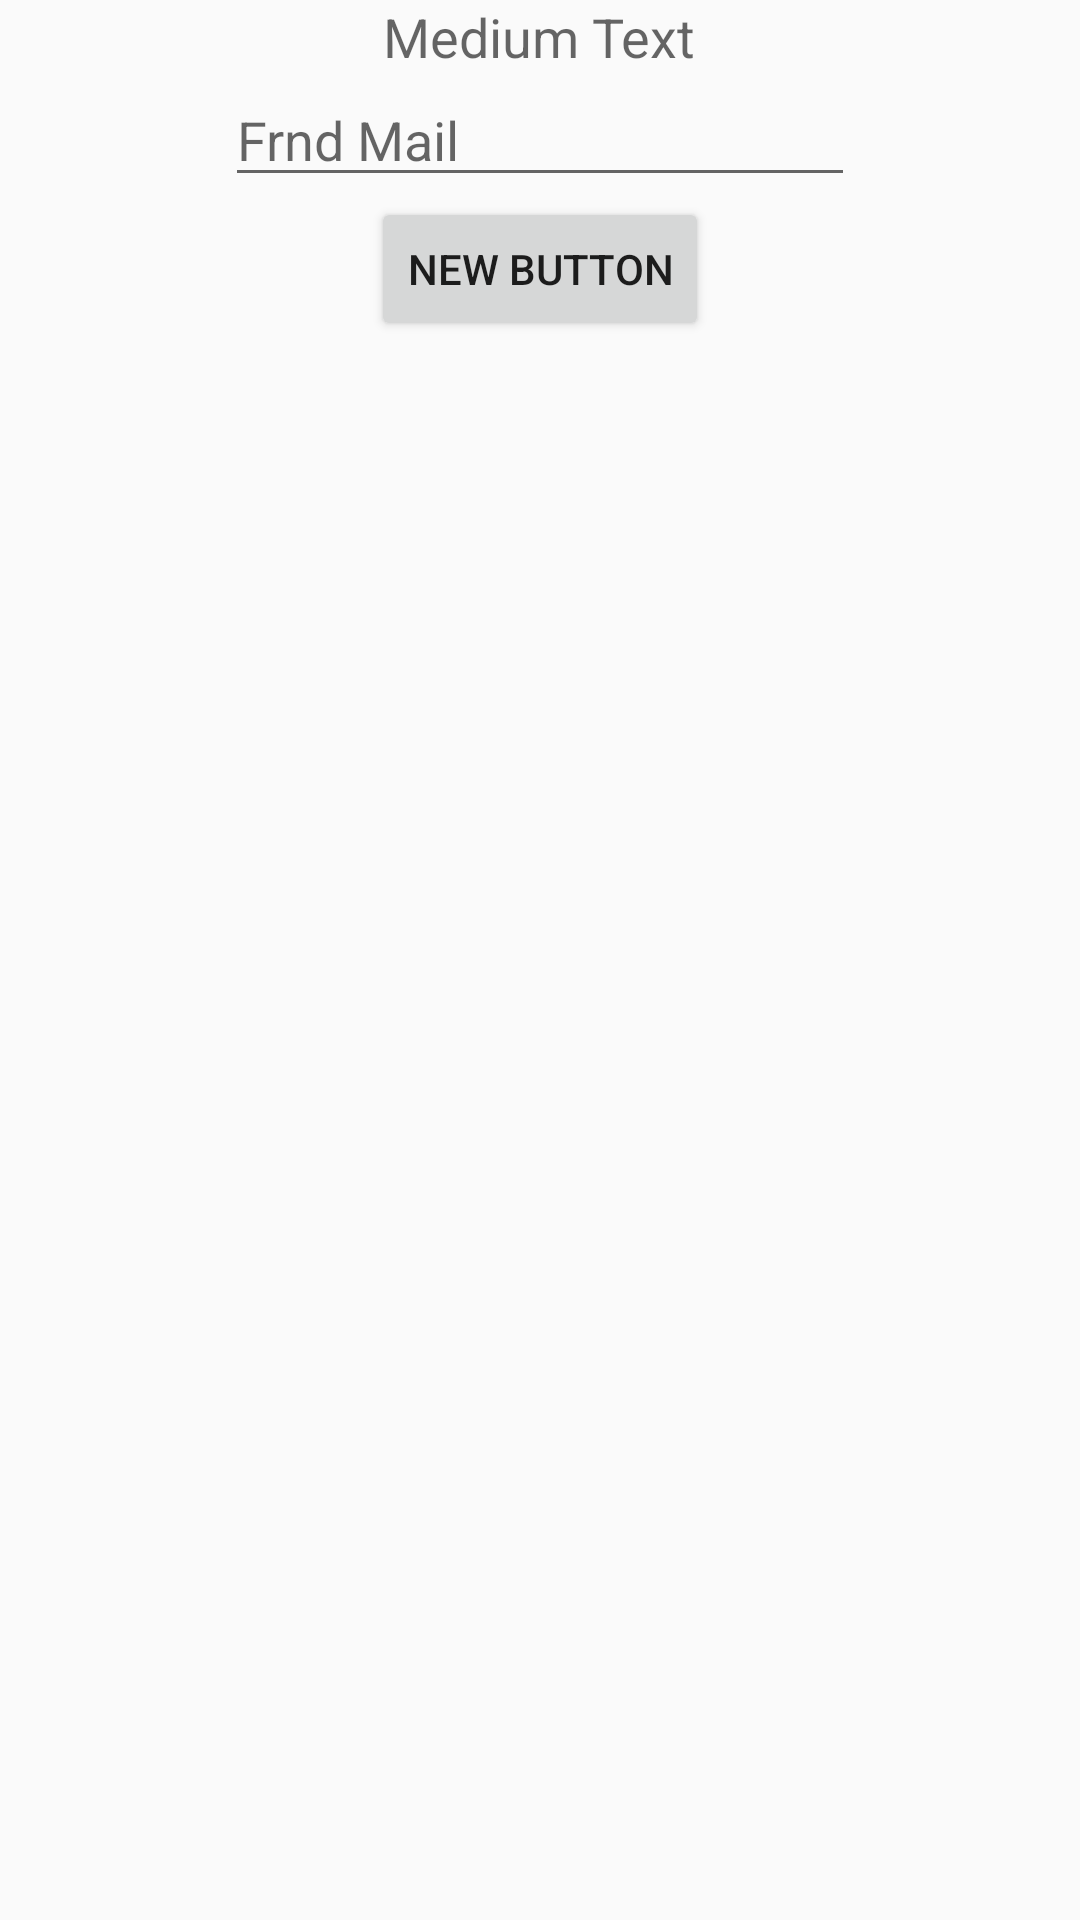

This screen was rendered from an Android layout file. Write that file and the resources it references.
<!-- AndroidManifest.xml: application theme AppTheme -->
<!-- res/layout/fragment_about1.xml -->
<?xml version="1.0" encoding="utf-8"?>

<LinearLayout xmlns:android="http://schemas.android.com/apk/res/android"
    android:orientation="vertical" android:layout_width="match_parent"
    android:layout_height="match_parent">

    <TextView
        android:layout_width="wrap_content"
        android:layout_height="wrap_content"
        android:textAppearance="?android:attr/textAppearanceMedium"
        android:text="Medium Text"
        android:id="@+id/frndText"
        android:layout_gravity="center_horizontal" />

    <EditText
        android:layout_width="wrap_content"
        android:layout_height="wrap_content"
        android:inputType="textEmailAddress"
        android:hint="Frnd Mail"
        android:ems="10"
        android:id="@+id/frndmail"
        android:layout_gravity="center_horizontal" />

    <Button
        android:layout_width="wrap_content"
        android:layout_height="wrap_content"
        android:text="New Button"
        android:id="@+id/getData"
        android:layout_gravity="center_horizontal" />
</LinearLayout>
<!-- resources referenced by this layout -->
<resources>
  <style name="AppTheme" parent="Theme.AppCompat.Light.NoActionBar">
          
          <item name="android:windowNoTitle">true</item>
          <item name="android:windowActionBar">false</item>
          <item name="colorPrimary">#2196F3</item>
          <item name="colorPrimaryDark">#1976D2</item>
          <item name="colorAccent">#FF4081</item>
  
      </style>
</resources>
